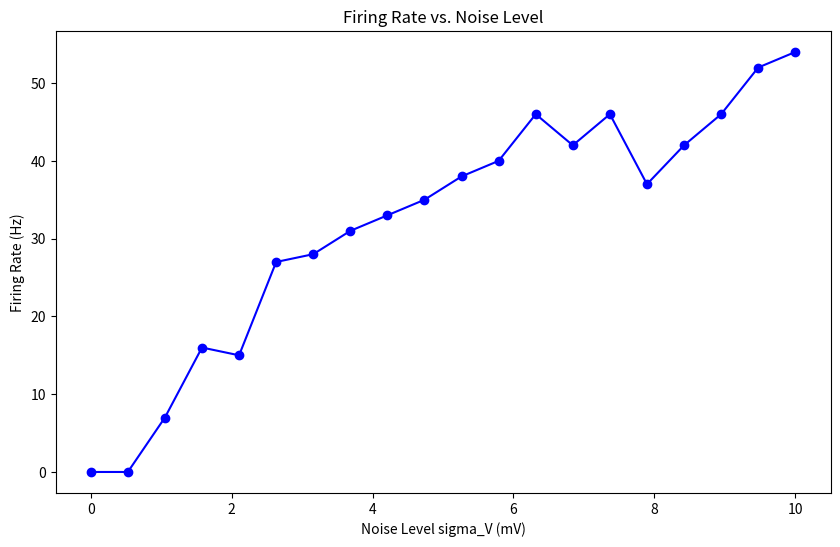
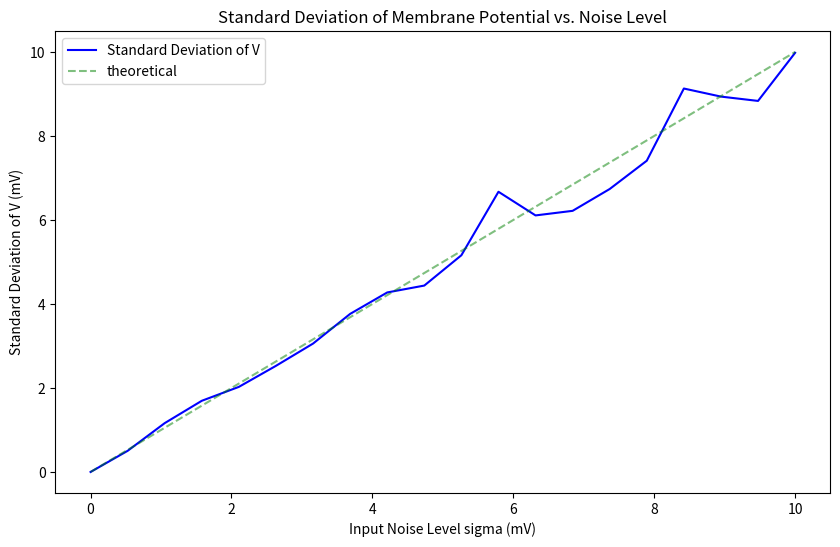

Python code for these plots, in order:
import numpy as np
import matplotlib.pyplot as plt


tau_m = 10
V_th = -54 
V_reset = -80  
E_base = -56.0  


dt = 0.1  
T = 1000
time = np.arange(0, T, dt)
n_steps = len(time)

# Range of noise levels 
sigma_V_range = np.linspace(0, 10, 20)  # From 0 to 10 mV

def simulate_neuron(sigma_V, disable_spikes=False):
    """
        disable_spikes: If True, spike mechanism will be disabled (for part a)
    """
    V = np.zeros(n_steps)
    spikes = np.zeros(n_steps)
    V[0] = E_base
    actual_V_th = V_th if not disable_spikes else 1000
    noise_term = sigma_V * np.sqrt(2 * tau_m / dt) * np.random.randn(n_steps)
    E_eff = E_base + noise_term
    
    for i in range(1, n_steps):
        dV_dt = (-V[i-1] + E_eff[i]) / tau_m
        V[i] = V[i-1] + dV_dt * dt
        if V[i] >= actual_V_th:
            spikes[i] = 1
            V[i] = V_reset
    return V, spikes, E_eff

# For part (b): Compute firing rates for different noise levels
firing_rates = []
for sigma_V in sigma_V_range:

    _, spikes, _ = simulate_neuron(sigma_V, disable_spikes=False)
    firing_rate = np.sum(spikes) / (T / 1000)  # Convert to frequency 
    firing_rates.append(firing_rate)


plt.figure(figsize=(10, 6))
plt.plot(sigma_V_range, firing_rates, 'o-', color='blue')
plt.xlabel('Noise Level sigma_V (mV)')
plt.ylabel('Firing Rate (Hz)')
plt.title('Firing Rate vs. Noise Level')
plt.savefig('HW2_Q2_b.png')
plt.show()


std_devs = []
for sigma_V in sigma_V_range:
    V, _, _ = simulate_neuron(sigma_V, disable_spikes=True)  
    std_dev = np.std(V)
    std_devs.append(std_dev)

plt.figure(figsize=(10, 6))
plt.plot(sigma_V_range, std_devs, 'b-', label='Standard Deviation of V')
plt.plot(sigma_V_range, sigma_V_range, 'g--', label='theoretical', alpha=0.5)
plt.xlabel('Input Noise Level sigma (mV)')
plt.ylabel('Standard Deviation of V (mV)')
plt.title('Standard Deviation of Membrane Potential vs. Noise Level')
plt.legend()
plt.savefig('HW2_Q2_a.png')
plt.show()

